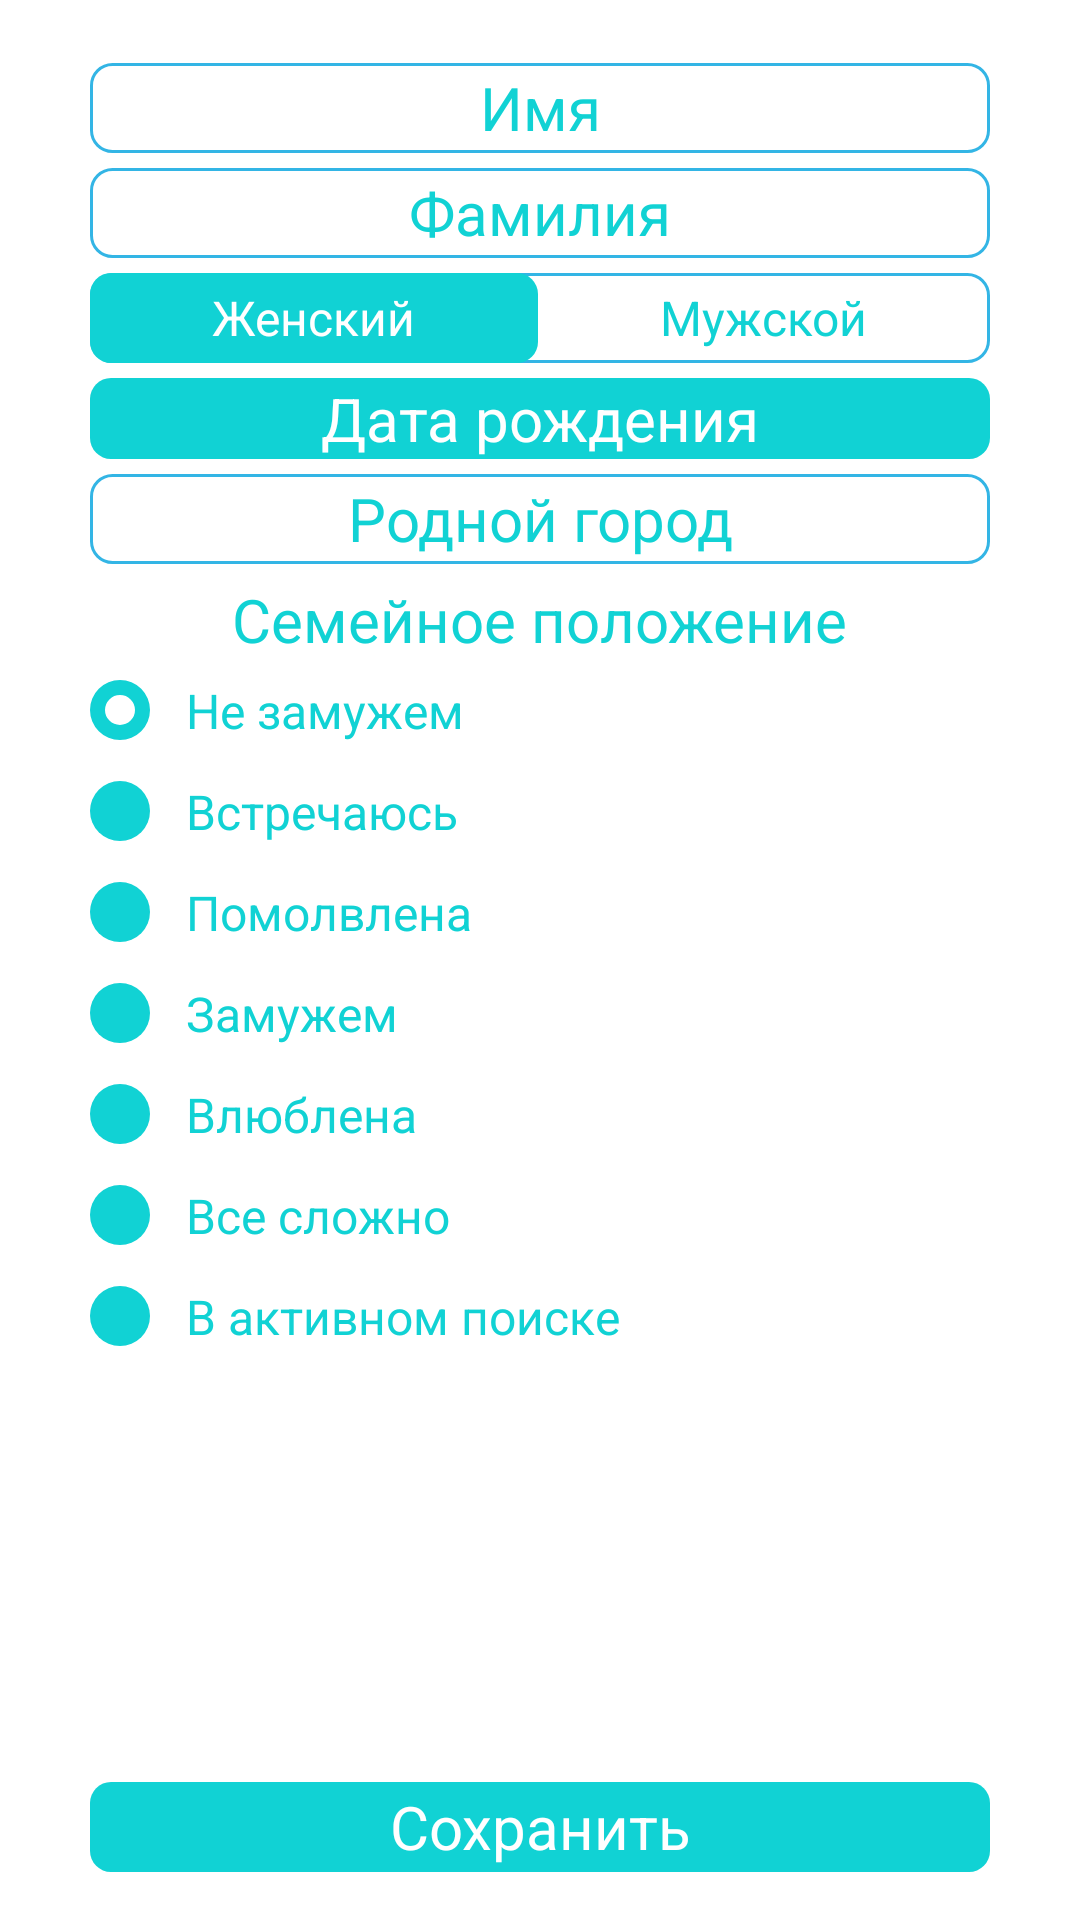

Layout XML and referenced resources for this Android screen:
<!-- AndroidManifest.xml: application theme AppTheme -->
<!-- res/layout/fragment_user_detailes.xml -->
<RelativeLayout xmlns:android="http://schemas.android.com/apk/res/android"
    xmlns:tools="http://schemas.android.com/tools"
    android:layout_width="match_parent"
    android:layout_height="match_parent"
    tools:context=".LoginActivity">

    <ScrollView
        android:id="@+id/mainContainer"
        android:layout_width="match_parent"
        android:layout_height="wrap_content"
        android:layout_above="@+id/save_button"
        android:layout_margin="@dimen/activity_vertical_margin"
        android:layout_alignParentTop="true">

        <LinearLayout
            android:layout_width="fill_parent"
            android:layout_height="fill_parent"
            android:orientation="vertical">

            <EditText
                android:id="@+id/name_details_edit_text"
                style="@style/editTextAndButtonDimensionsLowSpacing"
                android:layout_gravity="center_horizontal"
                android:hint="@string/name" />

            <EditText
                android:id="@+id/surname_details_edit_text"
                style="@style/editTextAndButtonDimensionsLowSpacing"
                android:layout_gravity="center_horizontal"
                android:hint="@string/surname" />

            <RadioGroup
                android:id="@+id/gender_radio_group"
                style="@style/sexRadioGroup"
                android:gravity="center_horizontal"
                android:orientation="horizontal"
                android:weightSum="1">

                <RadioButton
                    android:id="@+id/female_radio_button"
                    style="@style/sexRadioButton"
                    android:layout_width="wrap_content"
                    android:layout_weight=".5"
                    android:checked="true"
                    android:gravity="center"
                    android:text="@string/female"
                    android:textColor="@color/sex_rb_text_colors" />

                <RadioButton
                    android:id="@+id/male_radio_button"
                    style="@style/sexRadioButton"
                    android:layout_width="wrap_content"
                    android:layout_weight=".5"
                    android:gravity="center"
                    android:text="@string/male"
                    android:textColor="@color/sex_rb_text_colors" />
            </RadioGroup>

            <Button
                android:id="@+id/birthday_button"
                style="@style/datePickerButton"
                android:layout_height="wrap_content"
                android:text="@string/pickBirthDate" />

            <EditText
                android:id="@+id/native_city_edit_text"
                style="@style/editTextAndButtonDimensionsLowSpacing"
                android:layout_gravity="center_horizontal"
                android:hint="@string/native_city" />

            <RadioGroup
                android:id="@+id/relationship_radio_group"
                android:layout_width="@dimen/loginComponentWidth"
                android:layout_height="wrap_content"
                android:layout_gravity="center_horizontal"
                android:layout_marginTop="@dimen/topBottomMarginLow">

                <TextView
                    android:id="@+id/textView"
                    android:layout_width="wrap_content"
                    android:layout_height="wrap_content"
                    android:layout_gravity="center_horizontal"
                    android:text="@string/family_status"
                    android:textColor="@color/light_blue"
                    android:textSize="@dimen/textSize" />

                <RadioButton
                    android:id="@+id/relationship_single_radio_button"
                    style="@style/familyStatusRadioButton"
                    android:layout_width="wrap_content"
                    android:layout_height="wrap_content"
                    android:checked="true"
                    android:text="@string/single" />

                <RadioButton
                    android:id="@+id/relationshop_dating_radio_button"
                    style="@style/familyStatusRadioButton"
                    android:layout_width="wrap_content"
                    android:layout_height="wrap_content"
                    android:text="@string/dating" />

                <RadioButton
                    android:id="@+id/relationship_engaged_radio_button"
                    style="@style/familyStatusRadioButton"
                    android:layout_width="wrap_content"
                    android:layout_height="wrap_content"
                    android:text="@string/engaged" />

                <RadioButton
                    android:id="@+id/relationship_married_radio_button"
                    style="@style/familyStatusRadioButton"
                    android:layout_width="wrap_content"
                    android:layout_height="wrap_content"
                    android:text="@string/married" />

                <RadioButton
                    android:id="@+id/relationship_in_love_radio_button"
                    style="@style/familyStatusRadioButton"
                    android:layout_width="wrap_content"
                    android:layout_height="wrap_content"
                    android:text="@string/in_love" />

                <RadioButton
                    android:id="@+id/relationship_complicated_radio_button"
                    style="@style/familyStatusRadioButton"
                    android:layout_width="wrap_content"
                    android:layout_height="wrap_content"
                    android:text="@string/its_complicated" />

                <RadioButton
                    android:id="@+id/relationship_active_search_radio_button"
                    style="@style/familyStatusRadioButton"
                    android:layout_width="wrap_content"
                    android:layout_height="wrap_content"
                    android:text="@string/in_active_search" />
            </RadioGroup>
        </LinearLayout>
    </ScrollView>

    <Button
        android:id="@+id/save_button"
        style="@style/editTextAndButtonDimensions"
        android:layout_alignParentBottom="true"
        android:layout_centerHorizontal="true"
        android:layout_marginBottom="@dimen/activity_vertical_margin"
        android:layout_gravity="center_horizontal"
        android:text="@string/save" />

</RelativeLayout>
<!-- resources referenced by this layout -->
<resources>
  <color name="light_blue">#ff11D2D4</color>
  <dimen name="activity_vertical_margin">16dp</dimen>
  <dimen name="loginComponentWidth">300dp</dimen>
  <dimen name="textSize">20sp</dimen>
  <dimen name="topBottomMarginLow">5dp</dimen>
  <string name="dating">Встречаюсь</string>
  <string name="engaged">Помолвлена</string>
  <string name="family_status">Семейное положение</string>
  <string name="female">Женский</string>
  <string name="in_active_search">В активном поиске</string>
  <string name="in_love">Влюблена</string>
  <string name="its_complicated">Все сложно</string>
  <string name="male">Мужской</string>
  <string name="married">Замужем</string>
  <string name="name">Имя</string>
  <string name="native_city">Родной город</string>
  <string name="pickBirthDate">Дата рождения</string>
  <string name="save">Сохранить</string>
  <string name="single">Не замужем</string>
  <string name="surname">Фамилия</string>
  <style name="datePickerButton" parent="editTextAndButtonDimensionsLowSpacing">
          <item name="android:layout_width">@dimen/loginComponentWidth</item>
          <item name="android:layout_gravity">center_horizontal</item>
      </style>
  <style name="editTextAndButtonDimensions">
          <item name="android:layout_height">@dimen/editTextAndButtonHeight</item>
          <item name="android:layout_width">@dimen/loginComponentWidth</item>
          <item name="android:layout_marginTop">@dimen/topBottomMargin</item>
      </style>
  <style name="editTextAndButtonDimensionsLowSpacing">
          <item name="android:layout_height">@dimen/editTextAndButtonHeight</item>
          <item name="android:layout_width">@dimen/loginComponentWidth</item>
          <item name="android:layout_marginTop">@dimen/topBottomMarginLow</item>
      </style>
  <style name="sexRadioButton">
          <item name="android:layout_height">@dimen/editTextAndButtonHeight</item>
          <item name="android:background">@drawable/sex_radio_button</item>
          <item name="android:button">@android:color/transparent</item>
      </style>
  <style name="sexRadioGroup" parent="editTextAndButtonDimensionsLowSpacing">
          <item name="android:background">@drawable/edit_text_bg</item>
          <item name="android:layout_gravity">center_horizontal</item>
      </style>
  <dimen name="editTextAndButtonHeight">30dp</dimen>
  <dimen name="topBottomMargin">30dp</dimen>
  <style name="ButtonStyle">
          <item name="android:background">@drawable/button_login_bg</item>
          <item name="android:textColor">@android:color/white</item>
          <item name="android:textSize">@dimen/textSize</item>
          <item name="android:gravity">center</item>
      </style>
  <style name="TextView" parent="android:Widget.TextView">
          <item name="android:textSize">@dimen/textSizeSmaller</item>
          <item name="android:textColor">@android:color/white</item>
          <item name="android:drawablePadding">30dp</item>
          <item name="android:layout_marginTop">@dimen/activity_vertical_margin</item>
      </style>
  <style name="ActionBarStyle" parent="android:Widget.Holo.ActionBar">
          <item name="android:background">@color/light_blue</item>
      </style>
  <dimen name="rectangleCornerRadius">7dp</dimen>
  <dimen name="rectangleStrokeWidth">1dp</dimen>
  <!-- drawable button_login_bg (drawable-mdpi) -->
  <?xml version="1.0" encoding="utf-8"?>
  <selector xmlns:android="http://schemas.android.com/apk/res/android">
      <item>
          <shape>
              <solid android:color="@color/light_blue"/>
              <corners android:radius="@dimen/rectangleCornerRadius"/>
          </shape>
      </item>
  </selector>
  <dimen name="textSizeSmaller">18sp</dimen>
  <dimen name="radioButtonRingThickness">5dp</dimen>
  <dimen name="radioButtonFamilyStatusSize">20dp</dimen>
  <color name="light_blue_selection">#ff117b7d</color>
</resources>
